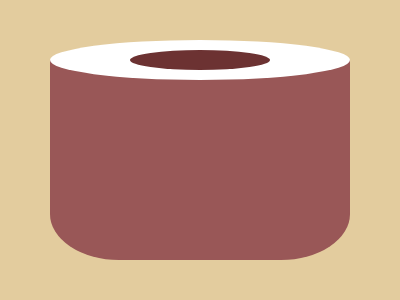

Here is a drawing made with CSS. Write the source that renders it.

<div class='oc'>
    <div class='ic'></div>
  </div>
  <div class='bd'></div>
  <style>
    body {background-color:#E3CC9E;
         display:block;}
    .oc {
      position: absolute;
      top: 40px;
      left: 50px;
      width: 300px;
      height: 40px;
      border-radius: 100%;
      background: #FFFFFF;
      z-index: 1;
    }
    .ic { position: absolute;
      top: 10px;
      left: 80px;
      width: 140px;
      height: 20px;
      border-radius:100%;
      background: #6C3232;
      }
    .bd {
     position: absolute;
      top: 60px;
      left: 50px;
      width: 300px;
      height: 200px;
      border-radius:0% 0% 23% 23%;
      background: #995757;
      
    }
  </style>
